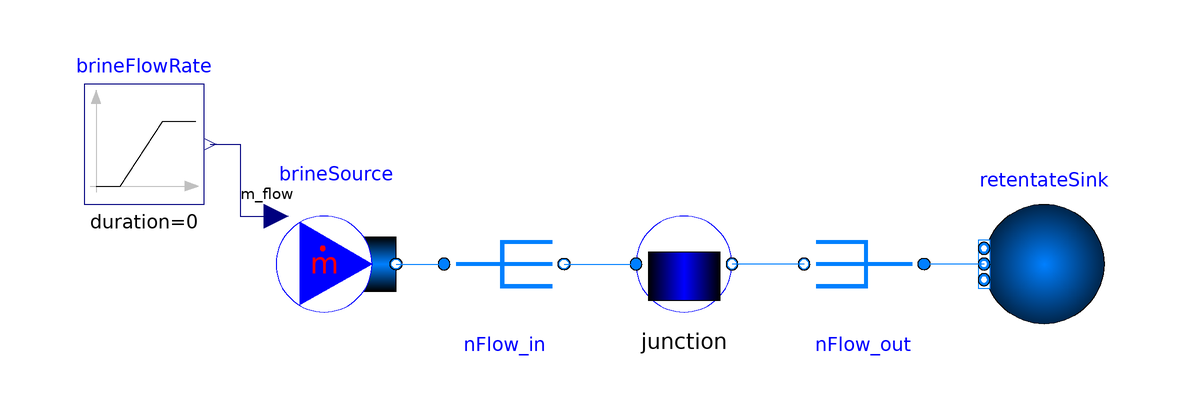

This picture is the connection diagram that the Modelica source below describes through its graphical annotations.

model Junction_test
  extends Modelica.Icons.Example;

  BaseClasses.Junction junction
    annotation (Placement(transformation(extent={{-10,-10},{10,10}})));
  Modelica.Fluid.Sources.MassFlowSource_T brineSource(
    use_m_flow_in=true,
    redeclare package Medium = Media.BrineProp.BrineDriesner,
    X=NHES.Desalination.Media.BrineProp.Xi2X({0.00671314}),
    nPorts=1,
    T=298.5436)
    annotation (Placement(transformation(extent={{-68,-10},{-48,10}})));
  Modelica.Blocks.Sources.Ramp brineFlowRate(
    duration=0,
    height=0,
    startTime=10,
    offset=2.26915)
    annotation (Placement(transformation(extent={{-100,10},{-80,30}})));
  Modelica.Fluid.Sources.Boundary_pT retentateSink(
    redeclare package Medium =
        Desalination.Media.BrineProp.BrineDriesner,
    p=1486890,
    nPorts=1)                         annotation (Placement(transformation(
        extent={{10,-10},{-10,10}},
        rotation=0,
        origin={60,0})));
  Fluid.Pipes.parallelFlow nFlow_in(redeclare package Medium =
        Media.BrineProp.BrineDriesner, nParallel=2)
    annotation (Placement(transformation(
        extent={{10,10},{-10,-10}},
        rotation=180,
        origin={-30,0})));
  Fluid.Pipes.parallelFlow nFlow_out(redeclare package Medium =
        Media.BrineProp.BrineDriesner, nParallel=2)
    annotation (Placement(transformation(
        extent={{-10,10},{10,-10}},
        rotation=180,
        origin={30,0})));
equation
  connect(brineFlowRate.y, brineSource.m_flow_in) annotation (Line(points={{-79,20},
          {-74,20},{-74,8},{-68,8}},     color={0,0,127}));
  connect(brineSource.ports[1], nFlow_in.port_a) annotation (Line(points={{-48,
          0},{-48,1.33227e-015},{-40,1.33227e-015}}, color={0,127,255}));
  connect(nFlow_in.port_b, junction.port_a) annotation (Line(points={{-20,
          -1.33227e-015},{-12,-1.33227e-015},{-12,0},{-8,0}}, color={0,127,255}));
  connect(retentateSink.ports[1], nFlow_out.port_a) annotation (Line(points={{
          50,0},{50,-1.22125e-015},{40,-1.22125e-015}}, color={0,127,255}));
  connect(nFlow_out.port_b, junction.port_b) annotation (Line(points={{20,
          1.22125e-015},{12,1.22125e-015},{12,0},{8,0}}, color={0,127,255}));
  annotation (Icon(coordinateSystem(preserveAspectRatio=false)), Diagram(
        coordinateSystem(preserveAspectRatio=false)));
end Junction_test;